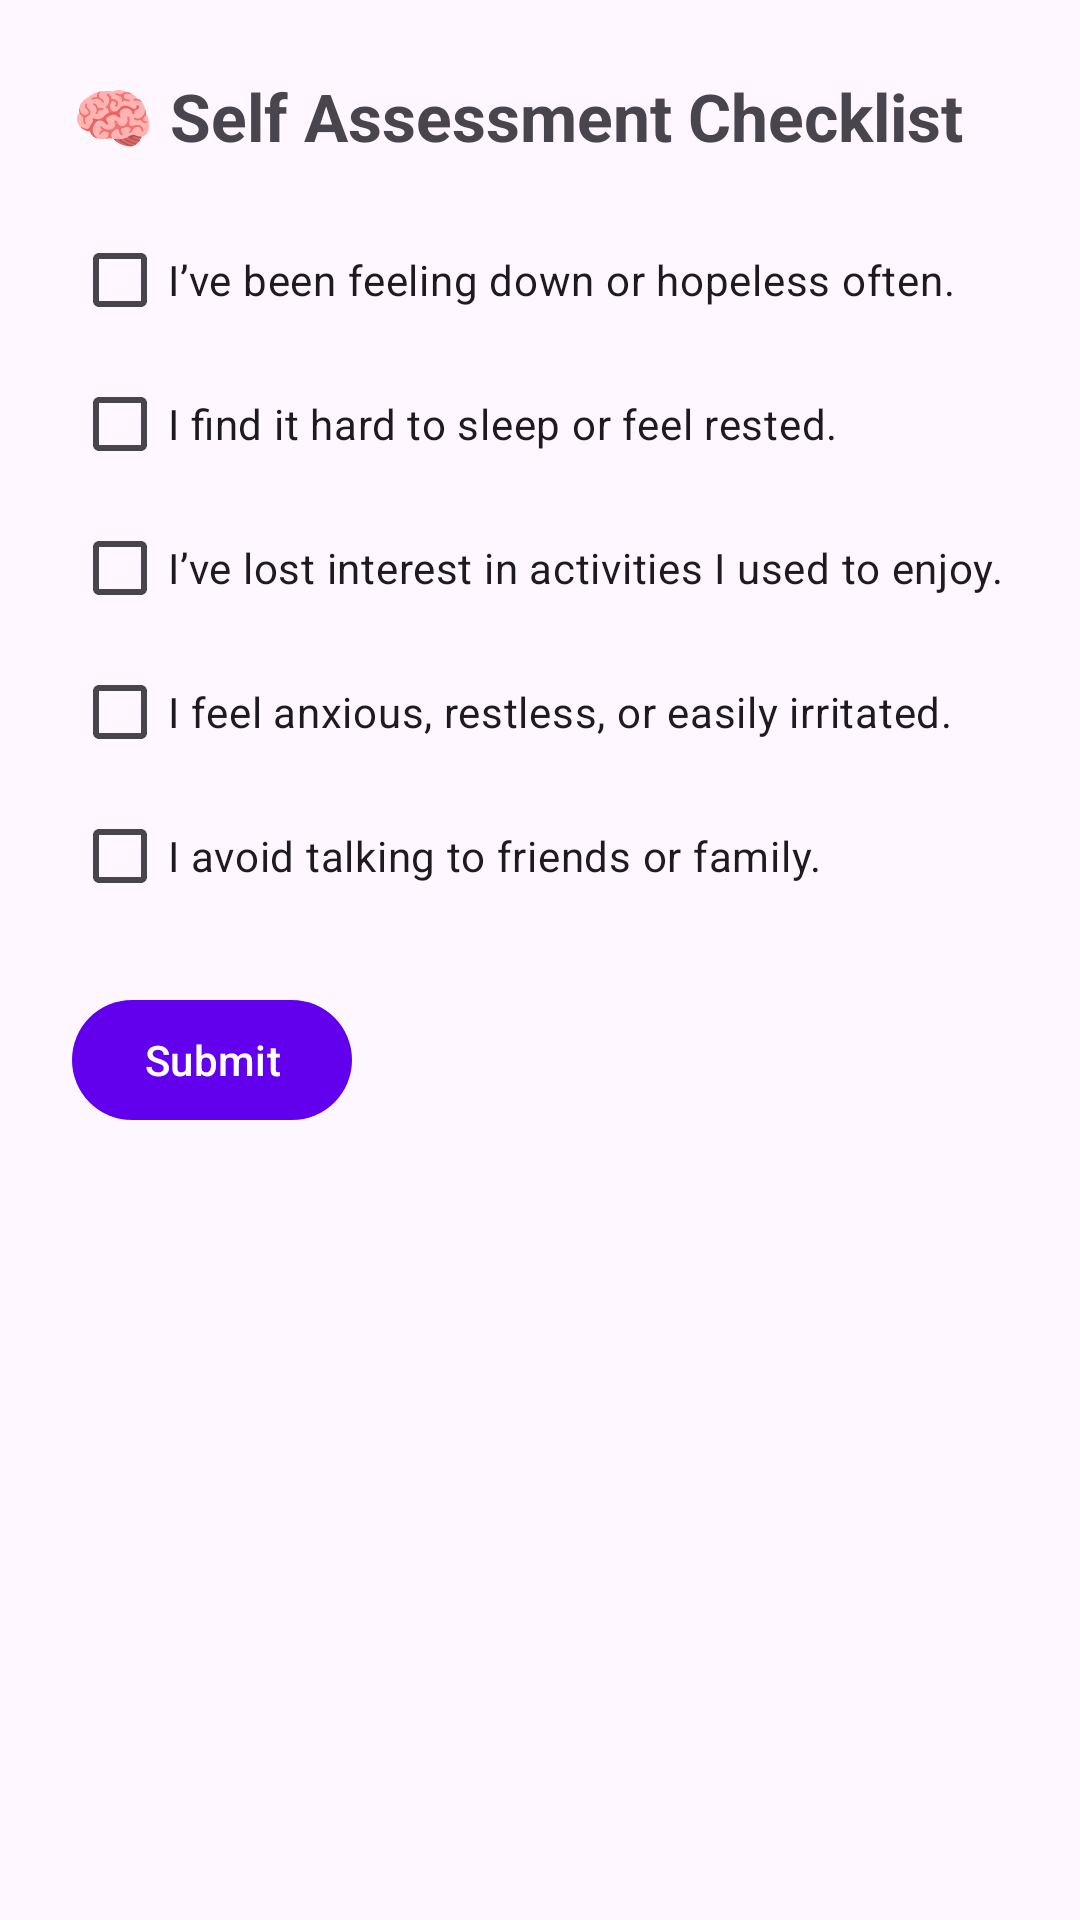

Here is an Android app screen rendered from its layout file. Give the layout XML and the strings, colors and styles it references.
<!-- AndroidManifest.xml: application theme Theme.SainikSathiMobile -->
<!-- res/layout/activity_self_assessment.xml -->
<?xml version="1.0" encoding="utf-8"?>
<ScrollView xmlns:android="http://schemas.android.com/apk/res/android"
    android:layout_width="match_parent"
    android:layout_height="match_parent"
    android:padding="24dp">

    <LinearLayout
        android:orientation="vertical"
        android:layout_width="match_parent"
        android:layout_height="wrap_content">

        <TextView
            android:text="🧠 Self Assessment Checklist"
            android:textSize="22sp"
            android:textStyle="bold"
            android:layout_marginBottom="16dp"
            android:layout_width="wrap_content"
            android:layout_height="wrap_content" />

        <CheckBox
            android:id="@+id/cbQuestion1"
            android:layout_width="wrap_content"
            android:layout_height="wrap_content"
            android:text="I’ve been feeling down or hopeless often." />

        <CheckBox
            android:id="@+id/cbQuestion2"
            android:layout_width="wrap_content"
            android:layout_height="wrap_content"
            android:text="I find it hard to sleep or feel rested." />

        <CheckBox
            android:id="@+id/cbQuestion3"
            android:layout_width="wrap_content"
            android:layout_height="wrap_content"
            android:text="I’ve lost interest in activities I used to enjoy." />

        <CheckBox
            android:id="@+id/cbQuestion4"
            android:layout_width="wrap_content"
            android:layout_height="wrap_content"
            android:text="I feel anxious, restless, or easily irritated." />

        <CheckBox
            android:id="@+id/cbQuestion5"
            android:layout_width="wrap_content"
            android:layout_height="wrap_content"
            android:text="I avoid talking to friends or family." />

        <Button
            android:id="@+id/btnSubmitAssessment"
            android:layout_marginTop="20dp"
            android:text="Submit"
            android:layout_width="wrap_content"
            android:layout_height="wrap_content" />

        <TextView
            android:id="@+id/tvAssessmentResult"
            android:textSize="18sp"
            android:layout_marginTop="20dp"
            android:textColor="#000000"
            android:visibility="gone"
            android:layout_width="match_parent"
            android:layout_height="wrap_content" />
        <TextView
            android:id="@+id/tvAssessmentTips"
            android:layout_width="match_parent"
            android:layout_height="wrap_content"
            android:textColor="#006400"
            android:textSize="16sp"
            android:layout_marginTop="12dp"
            android:visibility="gone"
            android:text="Tips will appear here after submitting."
            android:padding="8dp"
            />


    </LinearLayout>
</ScrollView>
<!-- resources referenced by this layout -->
<resources>
  <style name="Theme.SainikSathiMobile" parent="Theme.Material3.DayNight.NoActionBar">
          <item name="colorPrimary">@color/purple_500</item>
          <item name="colorPrimaryVariant">@color/purple_700</item> 
          <item name="colorOnPrimary">@color/white</item>
          <item name="colorSecondary">@color/teal_200</item>
          <item name="colorOnSecondary">@color/black</item>
      </style>
  <color name="purple_500">#6200EE</color>
  <color name="purple_700">#3700B3</color>
  <color name="white">#FFFFFF</color>
  <color name="teal_200">#03DAC5</color>
  <color name="black">#000000</color>
</resources>
